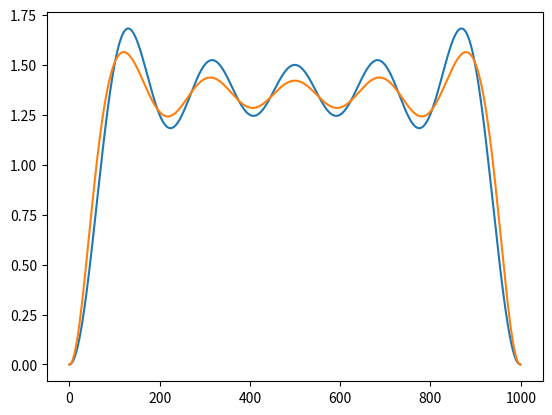

The script that saved this image:
import numpy as np
import matplotlib.pyplot as plt

L=8.0
Np=1000
Norb = 5
lamb = 50
maxiter = 200
Nbasis = 100
x = np.linspace(0,L,Np)
dx = x[1]-x[0]
initrho = np.zeros(Np)

for i in range(1,Norb+1):
    initrho[:]+=2*2.0/L*np.sin(i*x[:]*np.pi/L)**2.0
print(np.sum(initrho)*dx)

def integrate(f):
    return np.sum(f)*dx
def basis_function(i):
    return np.sqrt(2.0/L)*np.sin((i+1)*x[:]*np.pi/L)
def normalized_orbital_density(vec):
    phi = np.zeros(Np)
    for i in range(Nbasis):
        phi[:] += vec[i]*basis_function(i)
    orbdens = phi[:]**2
    
    return 2*orbdens
def hamiltonian(rho):
    H = np.zeros((Nbasis,Nbasis))
    for i in range(Nbasis):
        H[i,i] = ((i+1)**2*np.pi**2)/(2*L)

    for i in range(Nbasis):
        for j in range(Nbasis):
            pot = lamb*0.25*rho[:]
            b1 = basis_function(i)
            b2 = basis_function(j)
            H[i,j] += integrate(b1*pot*b2)

    return H
def get_density(vec):
    newdensity = np.zeros(Np)
    for i in range(Norb):
        orbrho=normalized_orbital_density(vec[:,i])
        newdensity+=orbrho
    return newdensity
def rhodiff(prevrho,rho):
    return integrate((prevrho-rho)**2)
rho = initrho
prevrho = initrho
alpha = 0.1


for i in range(maxiter):
    H = hamiltonian(rho)
    #print(H)
    energies,vec=np.linalg.eigh(H)

    newrho = get_density(vec[:,0:Norb])
    
    if rhodiff(prevrho,newrho) < 1e-5:
        print("woo!")
        break
    rho = (1-alpha)*prevrho+alpha*newrho
    prevrho=rho
    print("iteration ",i,energies[0])
print(dx*np.sum(rho))
plt.plot(initrho)
plt.plot(rho)
plt.show()
    